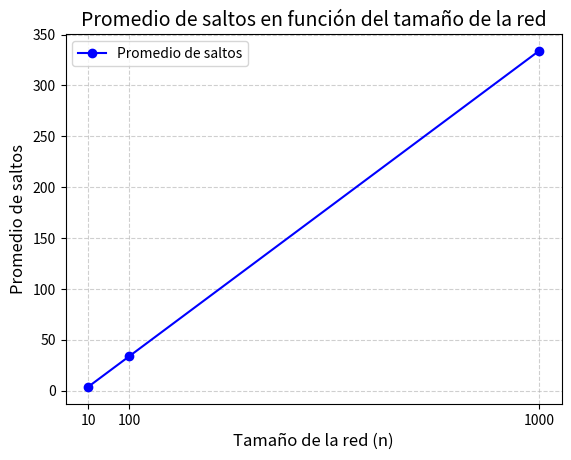

Generate this figure with matplotlib: (Note: this script raises an exception after producing the figure.)
import random # importar librería random para la generación de valores aleatorios
from fractions import Fraction # importar librería Fraction para el manejo de fracciones
import matplotlib.pyplot as plt # importar librería matplotlib para la generación de gráficas

num_experimentos = 50000 # número de experimentos a realizar, recomendable mayor a 1000
def calcular_saltos_promedio(n, num_experimentos): # función para calcular el promedio de saltos promedio
    total_saltos = 0
    for _ in range(num_experimentos):
        # Seleccionar dos nodos diferentes A y B
        (A, B)= random.sample(range(n), 2) # se seleccionan dos nodos aleatorios diferentes

        # Calcular la distancia (número de saltos) entre A y B
        saltos = abs(A - B) # se calcula como el valor absoluto de la diferencia entre A y B
        
        # Sumar al total de saltos
        total_saltos += saltos
    
    # Calcular el promedio de saltos
    promedio_saltos = total_saltos / num_experimentos # obtener el promedio como número real
    prom_frac=Fraction(total_saltos, num_experimentos) # obtener el promedio en forma de fracción
    return promedio_saltos, prom_frac

# Tamaños de red a simular
tamanos_red = [10, 100, 1000] # 10 pequeño - 100 mediano - 1000 grande

# Lista para almacenar los resultados
promedios = []

# Realizar la simulación para cada tamaño de red
for n in tamanos_red:
    promedio = calcular_saltos_promedio(n, num_experimentos)
    print(f"\nPara una red de {n} nodos, el promedio de saltos es: {promedio[0]} o {promedio[1]}")
    promedios.append(promedio[0])

    #print(F"Promedio teórico: {(n+1)/3}")


# Crear gráfico de líneas
plt.plot(tamanos_red, promedios, marker='o', linestyle='-', color='b', label='Promedio de saltos')

# Personalizar el gráfico
plt.title('Promedio de saltos en función del tamaño de la red', fontsize=14)
plt.xlabel('Tamaño de la red (n)', fontsize=12)
plt.ylabel('Promedio de saltos', fontsize=12)
plt.xticks(tamanos_red)  # Asegura que todos los valores de n se muestren en el eje X
plt.grid(True, linestyle='--', alpha=0.6)  # Agrega una cuadrícula
plt.legend()  # Muestra la leyenda

# Mostrar el gráfico
plt.show()

# De barras
# Crear gráfico de barras
plt.bar(tamanos, promedios, color='skyblue')

# Personalizar el gráfico
plt.title('Promedio de saltos en función del tamaño de la red')
plt.xlabel('Tamaño de la red (n)')
plt.ylabel('Promedio de saltos')
plt.xticks(tamanos)  # Mostrar todos los valores en el eje X
plt.grid(axis='y', linestyle='--', alpha=0.7)

# Mostrar el gráfico
plt.show()

# Graficar los resultados como dispersión
plt.figure(figsize=(10, 6)) # Ajustar el tamaño de la figura
plt.scatter(tamanos, promedios, color='b', alpha=0.7)
plt.xlabel('Tamaño de la red (n)')
plt.ylabel('Promedio de saltos')
plt.title('Promedio de saltos vs Tamaño de la red')
plt.xticks(tamanos) # Asegurarse de que todos los tamaños de red estén en el eje x
plt.grid(True, linestyle='--', alpha=0.7) # Mejorar la visualización de la cuadrícula
plt.tight_layout() # Ajustar el layout para que todo se vea bien
plt.show()